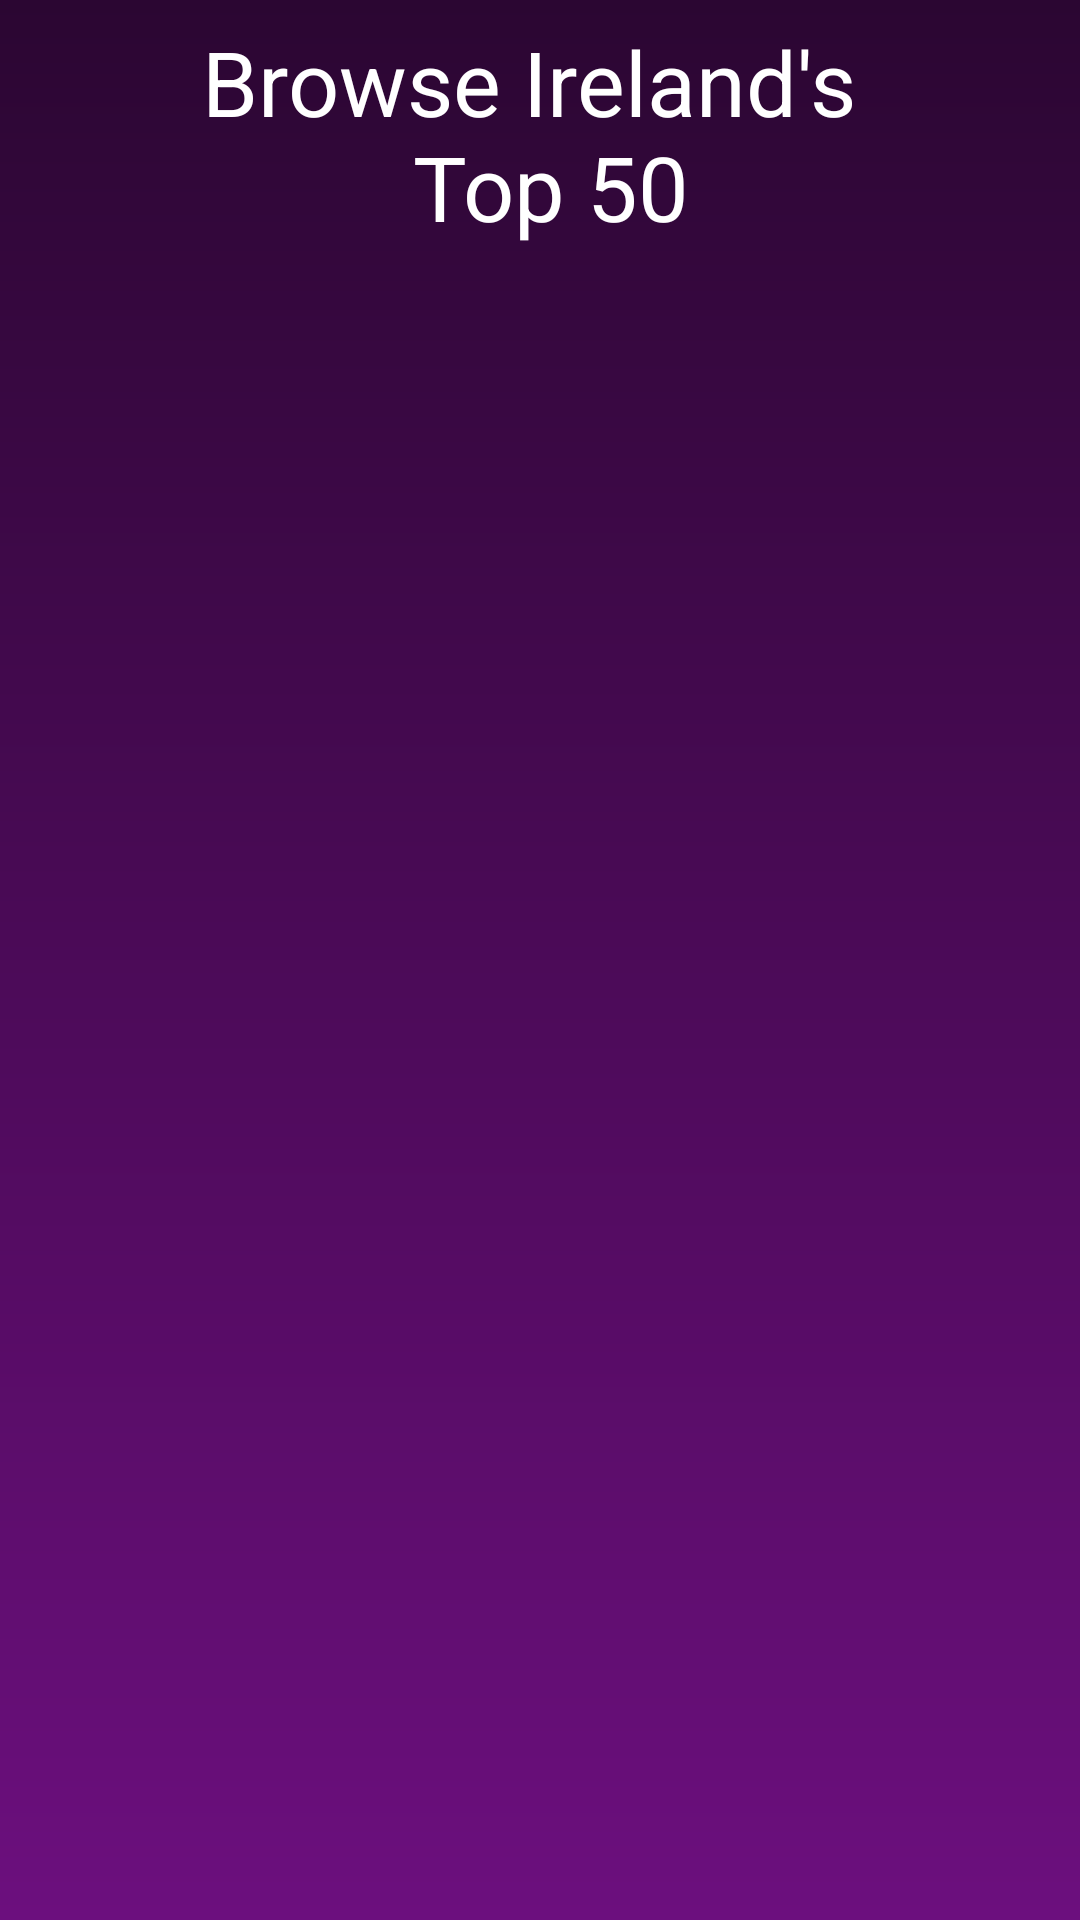

The Android layout XML behind this screen, and the referenced resources:
<!-- AndroidManifest.xml: application theme Theme.PlaylistCreater -->
<!-- res/layout/fragment_song.xml -->
<?xml version="1.0" encoding="utf-8"?>
<androidx.constraintlayout.widget.ConstraintLayout xmlns:android="http://schemas.android.com/apk/res/android"
    xmlns:app="http://schemas.android.com/apk/res-auto"
    xmlns:tools="http://schemas.android.com/tools"
    android:layout_width="match_parent"
    android:layout_height="match_parent"
    android:background="@drawable/background_colour"
    tools:context=".fragments.SongFragment">

    <androidx.recyclerview.widget.RecyclerView
        android:id="@+id/recyclerViewForSongs"
        android:layout_width="match_parent"
        android:layout_height="600dp"
        android:layout_marginTop="37dp"
        app:layout_constraintBottom_toBottomOf="parent"
        app:layout_constraintEnd_toEndOf="parent"
        app:layout_constraintHorizontal_bias="0.0"
        app:layout_constraintStart_toStartOf="parent"
        app:layout_constraintTop_toBottomOf="@+id/titleTxt" />


    <TextView
        android:id="@+id/titleTxt"
        android:layout_width="wrap_content"
        android:layout_height="wrap_content"
        android:layout_marginStart="48dp"
        android:layout_marginTop="7dp"
        android:layout_marginEnd="49dp"
        android:text="@string/browse_irelands_top_50"
        android:textAlignment="center"
        android:textColor="@color/white"
        android:textSize="30sp"
        app:layout_constraintEnd_toEndOf="parent"
        app:layout_constraintHorizontal_bias="0.505"
        app:layout_constraintStart_toStartOf="parent"
        app:layout_constraintTop_toTopOf="parent"
        android:fadeScrollbars="true" />

</androidx.constraintlayout.widget.ConstraintLayout>
<!-- resources referenced by this layout -->
<resources>
  <color name="white">#FFFFFFFF</color>
  <!-- drawable background_colour (drawable) -->
  <shape xmlns:android="http://schemas.android.com/apk/res/android"
      android:shape="rectangle">
      <gradient
          android:angle="90"
          android:startColor="#6c0f7e"
          android:endColor="@color/purple"
          android:type="linear" />
  </shape>
  <string name="browse_irelands_top_50">Browse Ireland\'s \n Top 50</string>
  <style name="Theme.PlaylistCreater" parent="Theme.MaterialComponents.DayNight.NoActionBar">
          
          <item name="colorPrimary">@color/purple_500</item>
          <item name="colorPrimaryVariant">@color/purple_700</item>
          <item name="colorOnPrimary">@color/white</item>
          
          <item name="colorSecondary">@color/teal_200</item>
          <item name="colorSecondaryVariant">@color/teal_700</item>
          <item name="colorOnSecondary">@color/black</item>
          
          <item name="android:statusBarColor">?attr/colorPrimaryVariant</item>
          
      </style>
  <color name="purple">#2b0632</color>&gt;
  <color name="purple_500">#FF6200EE</color>
  <color name="purple_700">#FF3700B3</color>
  <color name="teal_200">#FF03DAC5</color>
  <color name="teal_700">#FF018786</color>
  <color name="black">#FF000000</color>
</resources>
